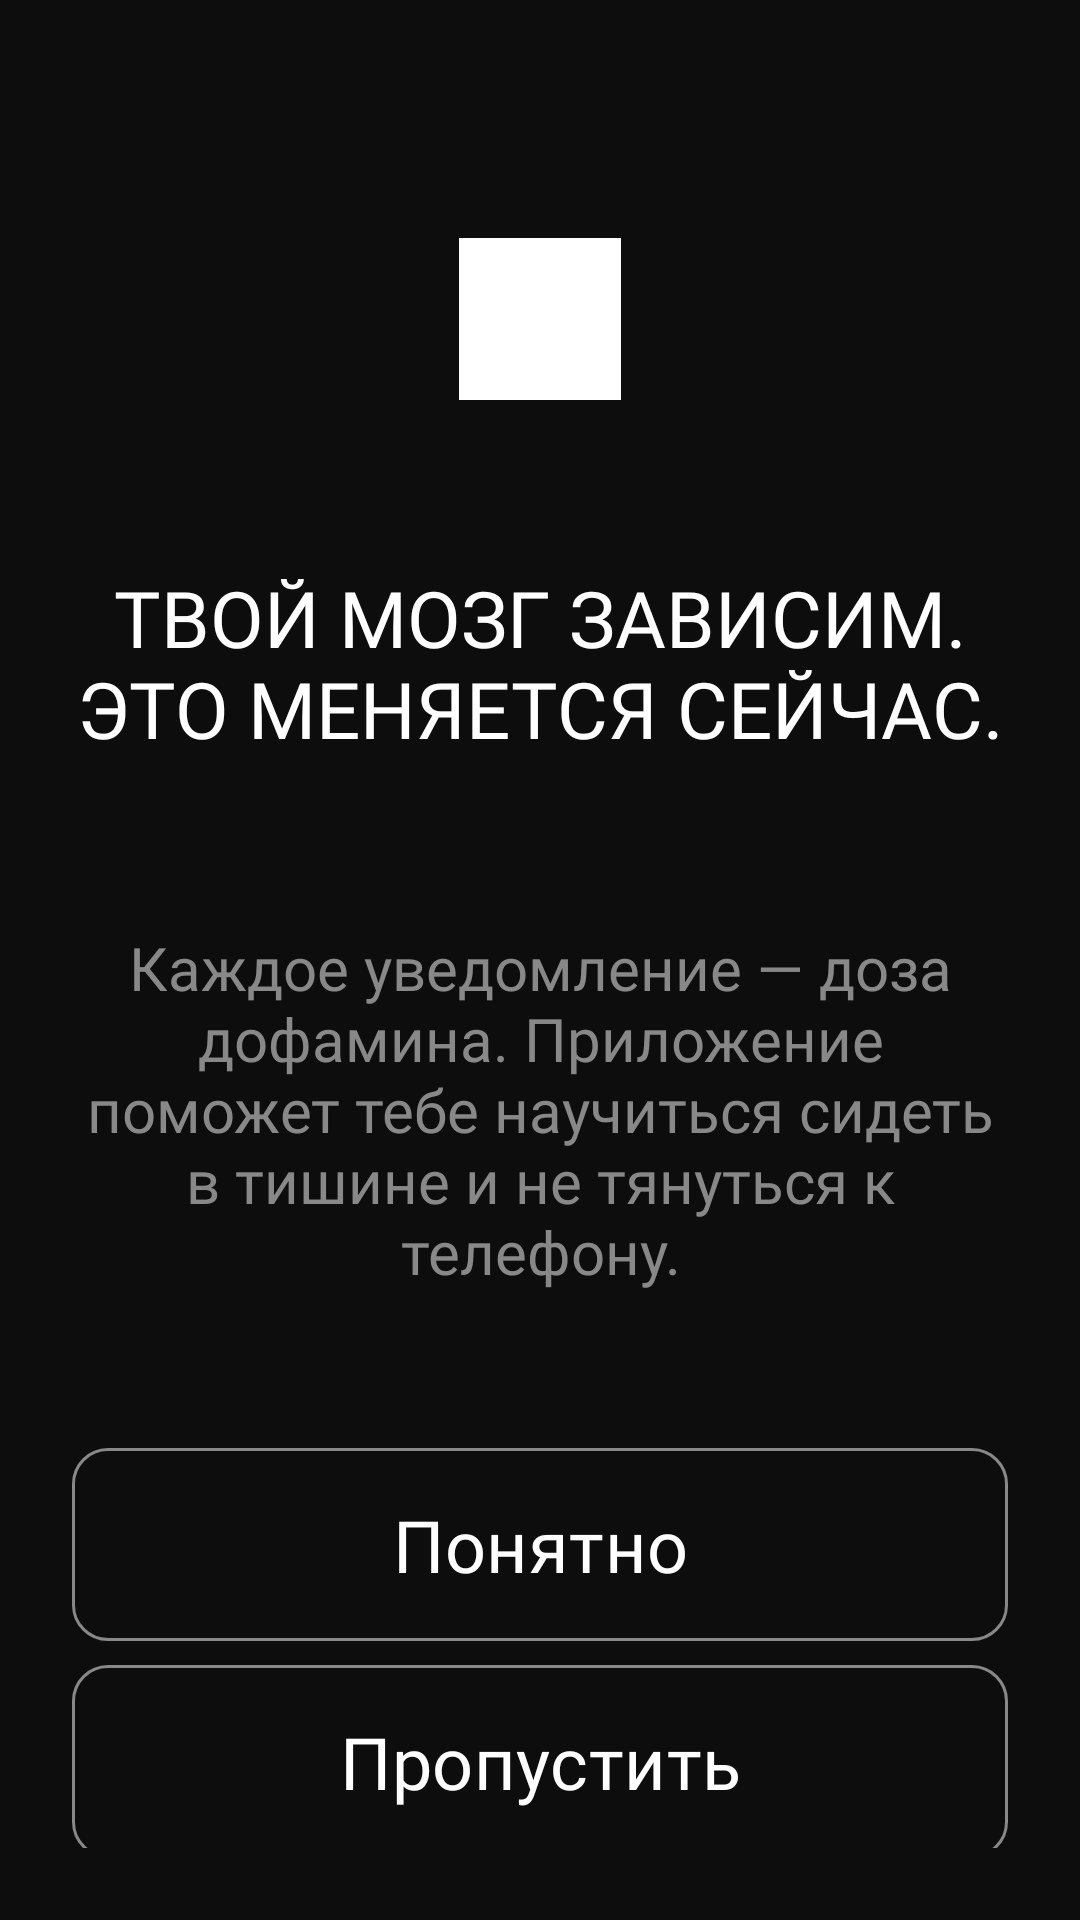

The Android layout XML behind this screen, and the referenced resources:
<!-- AndroidManifest.xml: application theme Theme.BoredomFocus -->
<!-- res/layout/onboarding_fragment_first.xml -->
<?xml version="1.0" encoding="utf-8"?>
<androidx.constraintlayout.widget.ConstraintLayout xmlns:android="http://schemas.android.com/apk/res/android"
    xmlns:app="http://schemas.android.com/apk/res-auto"
    xmlns:tools="http://schemas.android.com/tools"
    android:id="@+id/onboarding1"
    android:layout_width="match_parent"
    android:layout_height="match_parent"
    android:background="#0D0D0D"
    android:padding="24dp">

    <View
        android:id="@+id/viewSquare"
        android:layout_width="54dp"
        android:layout_height="54dp"
        android:background="@drawable/square"
        app:layout_constraintBottom_toTopOf="@+id/tvOnboarding11"
        app:layout_constraintEnd_toEndOf="parent"
        app:layout_constraintHorizontal_bias="0.5"
        app:layout_constraintStart_toStartOf="parent"
        app:layout_constraintTop_toTopOf="parent" />

    <TextView
        android:id="@+id/tvOnboarding11"
        android:layout_width="wrap_content"
        android:layout_height="wrap_content"
        android:fontFamily="@font/inter_bold"
        android:text="@string/onboarding_one_title"
        android:textAllCaps="true"
        android:textColor="@color/white"
        android:textSize="26sp"
        android:textAlignment="center"
        app:layout_constraintBottom_toTopOf="@+id/tvOnboarding12"
        app:layout_constraintEnd_toEndOf="parent"
        app:layout_constraintHorizontal_bias="0.5"
        app:layout_constraintStart_toStartOf="parent"
        app:layout_constraintTop_toBottomOf="@+id/viewSquare" />

    <TextView
        android:id="@+id/tvOnboarding12"
        android:layout_width="wrap_content"
        android:layout_height="wrap_content"
        android:fontFamily="@font/inter_medium"
        android:text="@string/onboarding_one_description"
        android:textAlignment="center"
        android:textAllCaps="false"
        android:textColor="#888888"
        android:textSize="20sp"

        app:layout_constraintBottom_toTopOf="@+id/lineOnboarding1"
        app:layout_constraintEnd_toEndOf="parent"
        app:layout_constraintHorizontal_bias="1.0"
        app:layout_constraintStart_toStartOf="parent"
        app:layout_constraintTop_toBottomOf="@+id/tvOnboarding11" />

    <androidx.constraintlayout.widget.Guideline
        android:id="@+id/lineOnboarding1"
        android:layout_width="match_parent"
        android:layout_height="match_parent"
        android:orientation="horizontal"
        app:layout_constraintGuide_percent="0.78" />

    

    <com.google.android.material.button.MaterialButton
        android:id="@+id/btnOnboarding1GotIt"
        android:layout_width="match_parent"
        android:layout_height="wrap_content"
        android:backgroundTint="#0D0D0D"
        android:fontFamily="@font/inter_bold"
        android:paddingVertical="16dp"
        android:text="@string/onboarding_one_button_continue"
        android:textColor="@color/white"
        android:textSize="24sp"
        app:cornerRadius="12dp"
        app:icon="@drawable/ic_arrow_right"
        app:iconGravity="textEnd"
        app:iconSize="28dp"
        app:iconTint="@color/white"
        app:layout_constraintBottom_toTopOf="@+id/btnOnboarding1Skip"
        app:layout_constraintEnd_toEndOf="parent"
        app:layout_constraintHorizontal_bias="0.5"
        app:layout_constraintStart_toStartOf="parent"
        app:layout_constraintTop_toTopOf="@+id/lineOnboarding1"
        app:strokeColor="#888888"
        app:strokeWidth="1dp" />

    <com.google.android.material.button.MaterialButton
        android:id="@+id/btnOnboarding1Skip"
        android:layout_width="match_parent"
        android:layout_height="wrap_content"
        android:backgroundTint="#0D0D0D"
        android:fontFamily="@font/inter_bold"
        android:paddingVertical="16dp"
        android:text="@string/onboarding_one_button_skip"
        android:textColor="@color/white"
        android:textSize="24sp"
        app:cornerRadius="12dp"
        app:layout_constraintBottom_toBottomOf="parent"
        app:layout_constraintEnd_toEndOf="parent"
        app:layout_constraintHorizontal_bias="0.5"
        app:layout_constraintStart_toStartOf="parent"
        app:layout_constraintTop_toBottomOf="@+id/btnOnboarding1GotIt"
        app:strokeColor="#888888"
        app:strokeWidth="1dp" />

</androidx.constraintlayout.widget.ConstraintLayout>
<!-- resources referenced by this layout -->
<resources>
  <color name="white">#FFFFFFFF</color>
  <!-- drawable circle_onboarding (drawable) -->
  <?xml version="1.0" encoding="utf-8"?>
  <shape xmlns:android="http://schemas.android.com/apk/res/android"
      android:shape="oval">
      <solid android:color="#444444"/>
      <size android:height="12dp" android:width="12dp"/>
  </shape>
  <!-- drawable square (drawable) -->
  <?xml version="1.0" encoding="utf-8"?>
  <shape xmlns:android="http://schemas.android.com/apk/res/android"
      android:shape="rectangle">
      <solid android:color="#FFFFFF"/>
      <size android:width="12dp" android:height="12dp"/>
  </shape>
  <string name="onboarding_one_button_continue">Понятно</string>
  <string name="onboarding_one_button_skip">Пропустить</string>
  <string name="onboarding_one_description">Каждое уведомление — доза дофамина. Приложение поможет тебе научиться сидеть в тишине и не тянуться к телефону.</string>
  <string name="onboarding_one_title">Твой мозг зависим.\nЭто меняется сейчас.</string>
  <style name="Theme.BoredomFocus" parent="Base.Theme.BoredomFocus" />
  <style name="Base.Theme.BoredomFocus" parent="Theme.Material3.DayNight.NoActionBar">
  
          <item name="android:windowBackground">#0D0D0D</item>
  
          <item name="android:statusBarColor">#0D0D0D</item>
          <item name="android:navigationBarColor">#0D0D0D</item>
  
          <item name="android:windowLightStatusBar">false</item>
          <item name="android:windowLightNavigationBar" tools:targetApi="o_mr1">false</item>
  
          <item name="android:windowDrawsSystemBarBackgrounds">true</item>
          <item name="android:enforceNavigationBarContrast" tools:targetApi="q">false</item>
  
      </style>
</resources>
